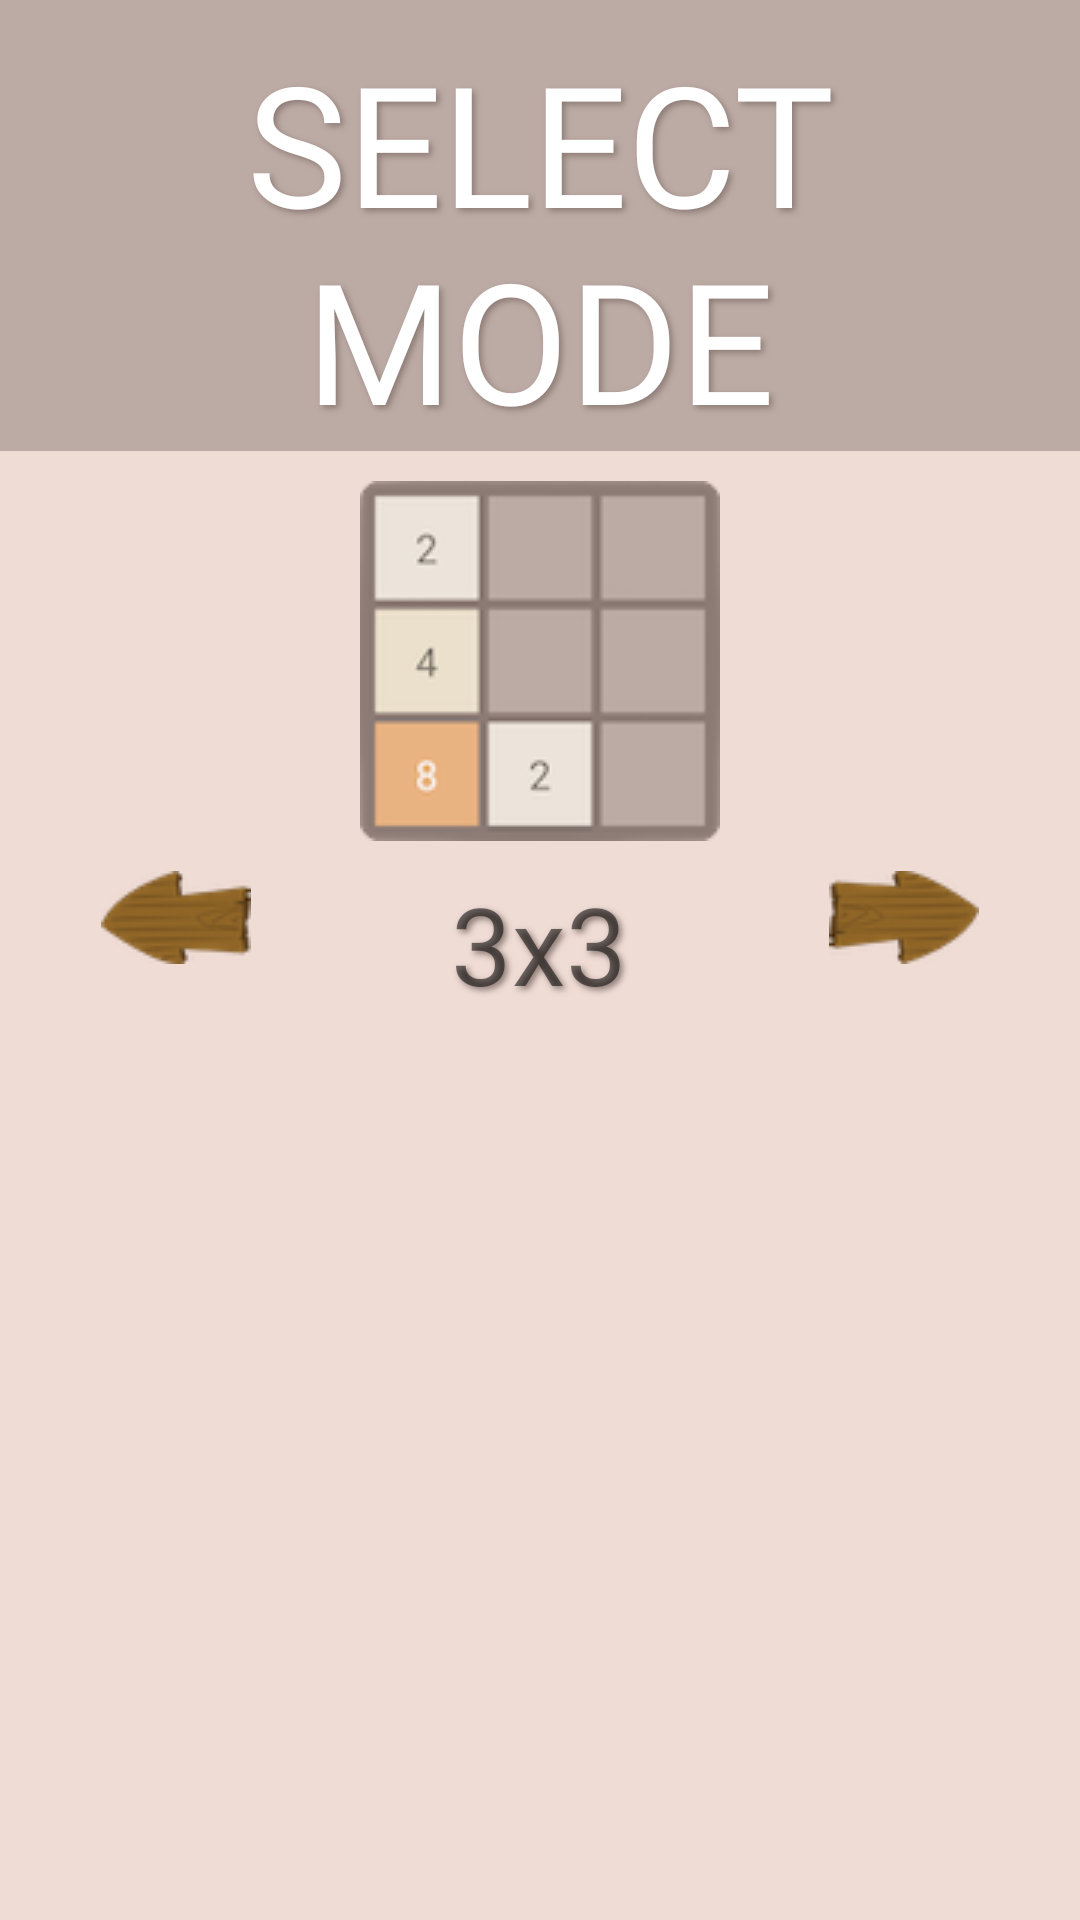

Produce the Android XML layout that renders to this screen, including the resource entries it uses.
<!-- AndroidManifest.xml: application theme Theme.GameCenter -->
<!-- res/layout/game_mode_dialog.xml -->
<?xml version="1.0" encoding="utf-8"?>
<LinearLayout xmlns:android="http://schemas.android.com/apk/res/android"
    xmlns:app="http://schemas.android.com/apk/res-auto"
    android:id="@+id/game_mode_layout"
    android:layout_width="match_parent"
    android:layout_height="match_parent"
    android:orientation="vertical"
    android:background="@color/colorPrimaryVariant">


    <TextView
        android:id="@+id/select_mode_title"
        android:layout_width="match_parent"
        android:layout_height="wrap_content"
        android:text="SELECT MODE"
        android:fontFamily="@font/solid_wood"
        android:shadowColor="@color/menu_shadow"
        android:shadowDx="3"
        android:shadowDy="3"
        android:shadowRadius="5"
        android:textSize="56dp"
        android:textAlignment="center"
        android:textColor="@color/white"
        android:background="@color/colorPrimary"
        android:paddingTop="10dp"/>

    <ImageButton
        android:id="@+id/preview_image"
        android:layout_width="wrap_content"
        android:layout_height="wrap_content"
        android:layout_gravity="center"
        android:background="@drawable/image_game_3x3"
        android:layout_margin="10dp"/>

    <LinearLayout
        android:id="@+id/layour_arrows"
        android:layout_width="match_parent"
        android:layout_height="wrap_content"
        android:orientation="horizontal"
        android:paddingBottom="10dp">

        <ImageButton
            android:id="@+id/left_arrow"
            android:layout_width="wrap_content"
            android:layout_height="wrap_content"
            android:layout_weight="1"
            app:srcCompat="@drawable/left_arrow"
            android:background="@android:color/transparent"/>

        <TextView
            android:id="@+id/text_mode"
            android:layout_width="wrap_content"
            android:layout_height="wrap_content"
            android:layout_weight="1"
            android:text="3x3"
            android:fontFamily="@font/solid_wood"
            android:shadowColor="@color/menu_shadow"
            android:shadowDx="3"
            android:shadowDy="3"
            android:shadowRadius="5"
            android:textSize="36dp"
            android:textAlignment="center"/>

        <ImageButton
            android:id="@+id/right_arrow"
            android:layout_width="wrap_content"
            android:layout_height="wrap_content"
            android:layout_weight="1"
            app:srcCompat="@drawable/right_arrow"
            android:background="@android:color/transparent"/>
    </LinearLayout>
</LinearLayout>
<!-- resources referenced by this layout -->
<resources>
  <color name="colorPrimary">#bcaaa4</color>
  <color name="colorPrimaryVariant">#efdcd5</color>
  <color name="menu_shadow">#8c7b75</color>
  <color name="white">#FFFFFFFF</color>
  <!-- drawable image_game_3x3: png bitmap (drawable-v24, 9830 bytes) -->
  <!-- drawable left_arrow: png bitmap (drawable-v24, 4174 bytes) -->
  <!-- drawable right_arrow: png bitmap (drawable-v24, 4233 bytes) -->
  <style name="Theme.GameCenter" parent="Theme.MaterialComponents.DayNight.DarkActionBar">
          
          <item name="colorPrimary">#bcaaa4</item>
          <item name="colorPrimaryVariant">@color/purple_700</item>
          <item name="colorOnPrimary">@color/white</item>
          
          <item name="colorSecondary">@color/teal_200</item>
          <item name="colorSecondaryVariant">@color/teal_700</item>
          <item name="colorOnSecondary">@color/black</item>
          
          <item name="android:statusBarColor">@color/colorPrimaryVariant</item>
          
      </style>
  <color name="purple_700">#FF3700B3</color>
  <color name="teal_200">#FF03DAC5</color>
  <color name="teal_700">#FF018786</color>
  <color name="black">#FF000000</color>
</resources>
